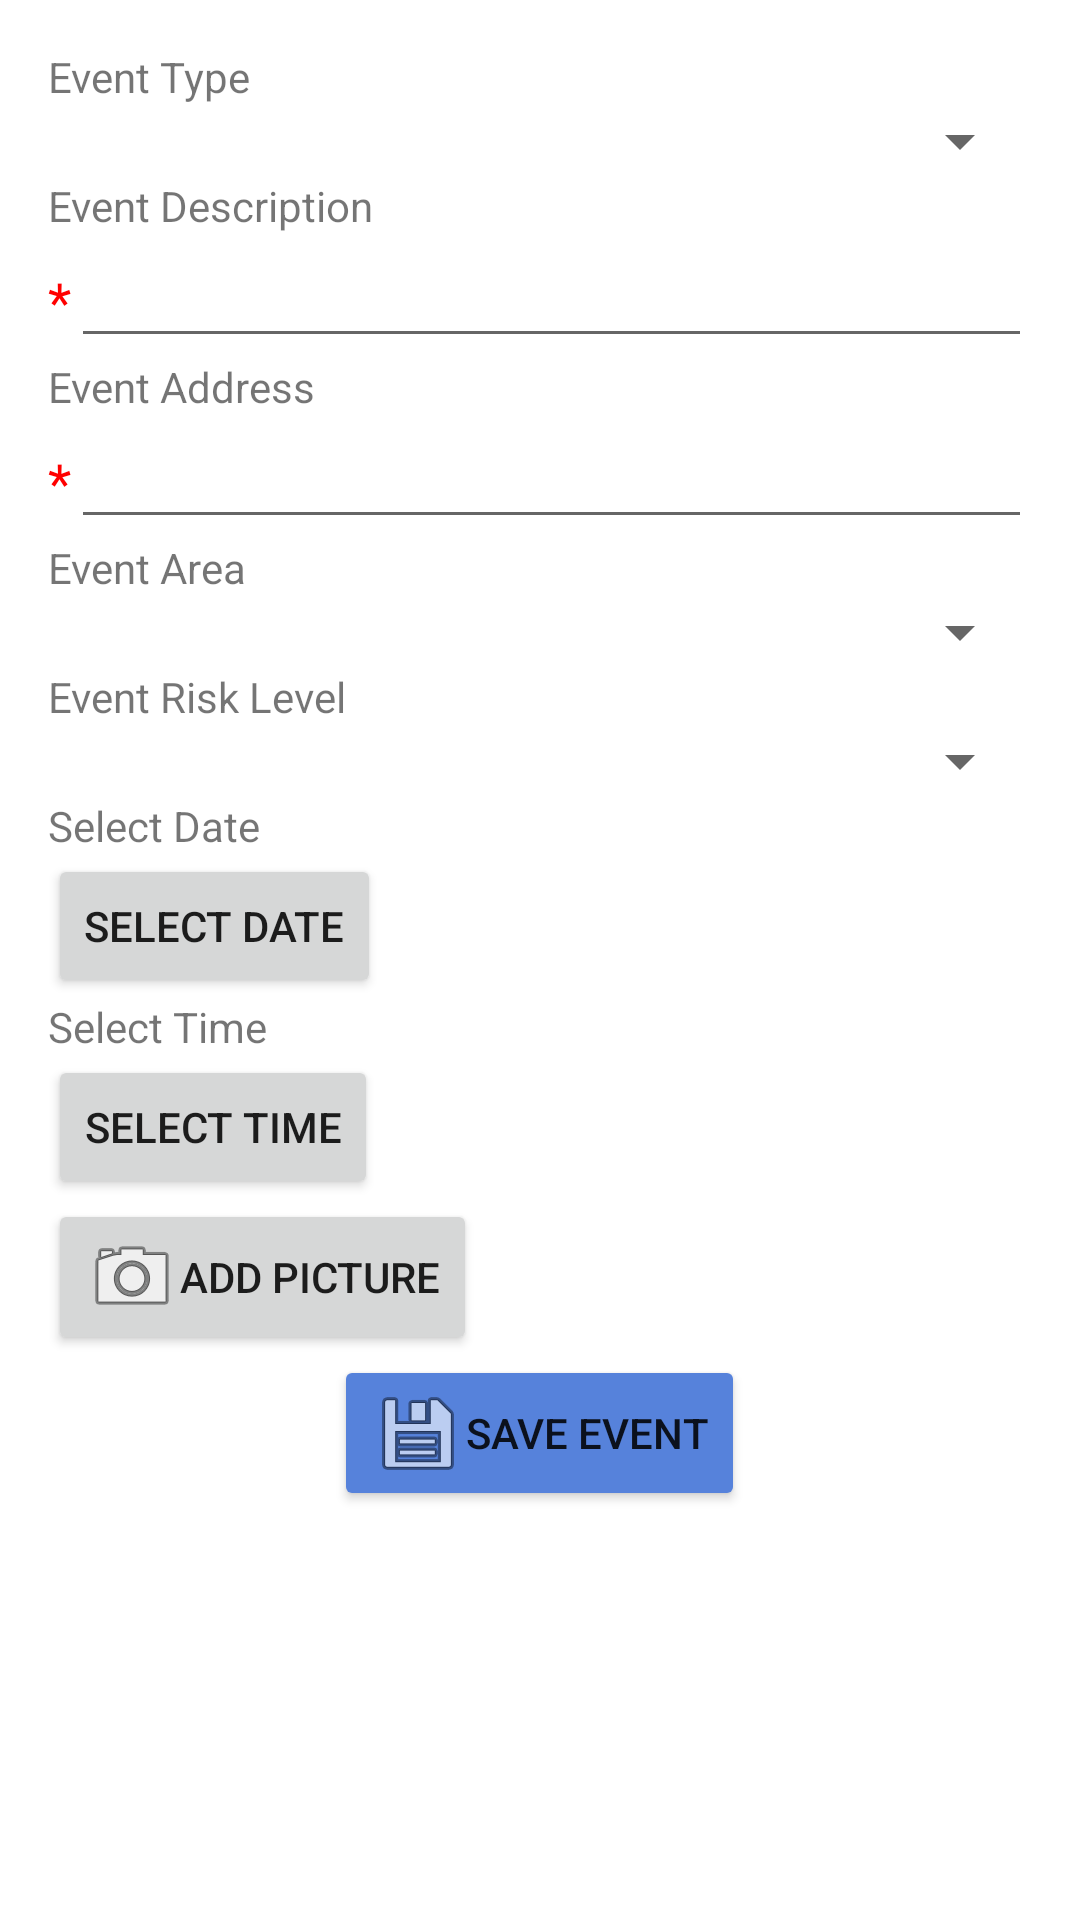

Here is an Android app screen rendered from its layout file. Give the layout XML and the strings, colors and styles it references.
<!-- AndroidManifest.xml: application theme Theme.FinelPro -->
<!-- res/layout/activity_add_event.xml -->
<LinearLayout xmlns:android="http://schemas.android.com/apk/res/android"
    xmlns:tools="http://schemas.android.com/tools"
    android:layout_width="match_parent"
    android:id="@+id/llayout"
    android:layout_height="match_parent"
    android:orientation="vertical"
    android:padding="16dp">



    <TextView
        android:id="@+id/eventTypeTextview"
        android:layout_width="wrap_content"
        android:layout_height="wrap_content"
        android:text="Event Type" />

    <Spinner
        android:id="@+id/eventTypeSpinner"
        android:layout_width="match_parent"
        android:layout_height="wrap_content" />

    <TextView
        android:id="@+id/eventDescriptionTextview"
        android:layout_width="wrap_content"
        android:layout_height="wrap_content"
        android:text="Event Description" />

    <LinearLayout
        android:layout_width="match_parent"
        android:layout_height="wrap_content"
        android:orientation="horizontal">

        <TextView
            android:id="@+id/eventDescriptionAsterisk"
            android:layout_width="wrap_content"
            android:layout_height="wrap_content"
            android:text="*"
            android:textSize="18sp"
            android:textColor="#FF0000" />

        <EditText
            android:id="@+id/eventDescriptionEditText"
            android:layout_width="match_parent"
            android:layout_height="wrap_content" />

    </LinearLayout>

    <TextView
        android:id="@+id/eventAddressTextview"
        android:layout_width="wrap_content"
        android:layout_height="wrap_content"
        android:text="Event Address" />

    <LinearLayout
        android:layout_width="match_parent"
        android:layout_height="wrap_content"
        android:orientation="horizontal">

        <TextView
            android:id="@+id/eventAddressAsterisk"
            android:layout_width="wrap_content"
            android:layout_height="wrap_content"
            android:text="*"
            android:textSize="18sp"
            android:textColor="#FF0000" />

        <EditText
            android:id="@+id/eventAddressEditText"
            android:layout_width="match_parent"
            android:layout_height="wrap_content" />

    </LinearLayout>

    <TextView
        android:id="@+id/eventAreaTextview"
        android:layout_width="wrap_content"
        android:layout_height="wrap_content"
        android:text="Event Area" />

    <Spinner
        android:id="@+id/eventAreaSpinner"
        android:layout_width="match_parent"
        android:layout_height="wrap_content" />

    <TextView
        android:id="@+id/eventRiskTextview"
        android:layout_width="wrap_content"
        android:layout_height="wrap_content"
        android:text="Event Risk Level" />

    <Spinner
        android:id="@+id/eventRiskLevelSpinner"
        android:layout_width="match_parent"
        android:layout_height="wrap_content" />

    <TextView
        android:id="@+id/selectDateTextview"
        android:layout_width="wrap_content"
        android:layout_height="wrap_content"
        android:text="Select Date" />

    <Button
        android:id="@+id/selectDateButton"
        android:layout_width="wrap_content"
        android:layout_height="wrap_content"
        android:text="Select Date" />

    <TextView
        android:id="@+id/selectTimeTextview"
        android:layout_width="wrap_content"
        android:layout_height="wrap_content"
        android:text="Select Time" />

    <Button
        android:id="@+id/selectTimeButton"
        android:layout_width="wrap_content"
        android:layout_height="wrap_content"
        android:text="Select Time" />

    <Button
        android:id="@+id/cameraBtn"
        android:layout_width="wrap_content"
        android:layout_height="wrap_content"
        android:text="Add Picture"
        android:drawableLeft="@android:drawable/ic_menu_camera"/>

    <Button
        android:id="@+id/saveEventButton"
        android:layout_width="wrap_content"
        android:layout_height="wrap_content"
        android:text="Save Event"
        android:layout_gravity="bottom|center_horizontal"
        android:backgroundTint="#5682db"
        android:drawableLeft="@android:drawable/ic_menu_save"
        />

</LinearLayout>
<!-- resources referenced by this layout -->
<resources>
  <style name="Theme.FinelPro" parent="Theme.MaterialComponents.DayNight.DarkActionBar">
          
          <item name="colorPrimary">@color/purple_500</item>
          <item name="colorPrimaryVariant">@color/purple_700</item>
          <item name="colorOnPrimary">@color/white</item>
          
          <item name="colorSecondary">@color/teal_200</item>
          <item name="colorSecondaryVariant">@color/teal_700</item>
          <item name="colorOnSecondary">@color/black</item>
          
          <item name="android:statusBarColor">?attr/colorPrimaryVariant</item>
          
      </style>
  <!-- not gathered from this repository: default colours our renderer supplied (Android Studio template values) -->
  <color name="purple_500">#FF6200EE</color>
  <color name="purple_700">#FF3700B3</color>
  <color name="teal_200">#FF03DAC5</color>
  <color name="teal_700">#FF018786</color>
  <color name="black">#FF000000</color>
  <color name="white">#FFFFFFFF</color>
</resources>
